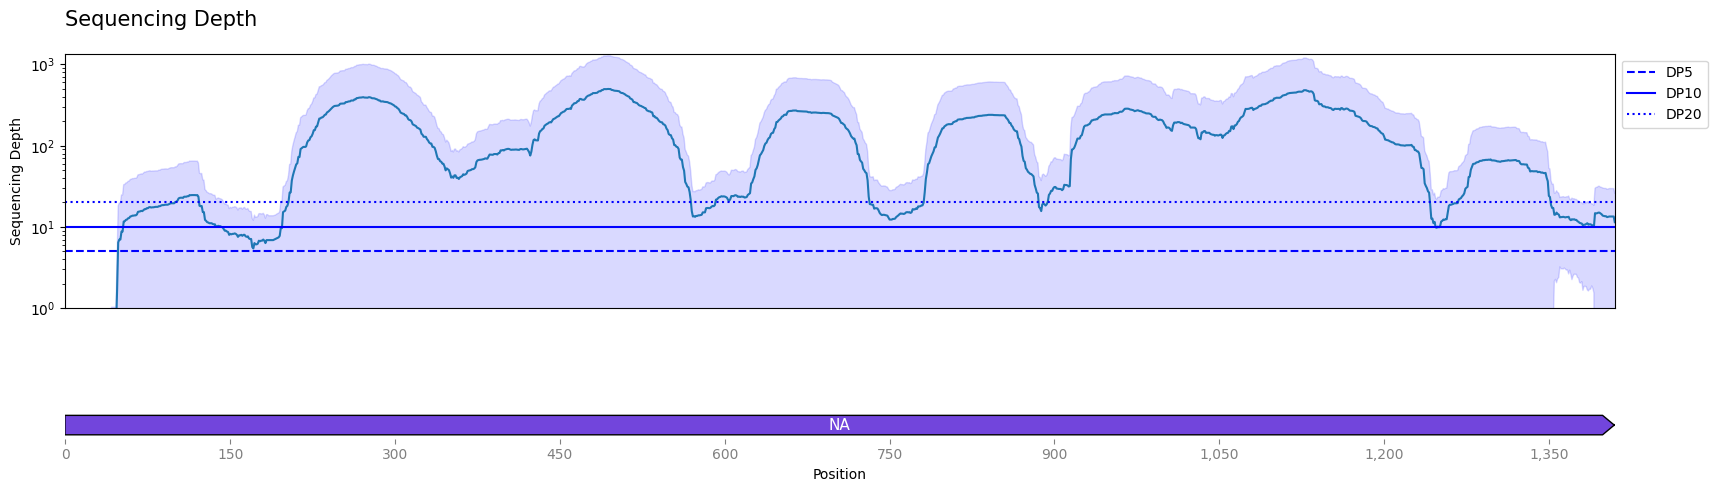

Source data for this figure (header and first rows):
idx, mean, ci_lower, ci_upper
1, 0.0, 0.0, 0.0
2, 0.0, 0.0, 0.0
3, 0.0, 0.0, 0.0
4, 0.0, 0.0, 0.0
5, 0.0, 0.0, 0.0
6, 0.0, 0.0, 0.0
7, 0.0, 0.0, 0.0
8, 0.0, 0.0, 0.0
9, 0.0, 0.0, 0.0
10, 0.0, 0.0, 0.0
11, 0.0, 0.0, 0.0
12, 0.0, 0.0, 0.0
13, 0.0, 0.0, 0.0
14, 0.0, 0.0, 0.0
15, 0.0, 0.0, 0.0
16, 0.0, 0.0, 0.0
17, 0.0, 0.0, 0.0
18, 0.0, 0.0, 0.0
19, 0.0, 0.0, 0.0
20, 0.0, 0.0, 0.0
21, 0.0, 0.0, 0.0
22, 0.0, 0.0, 0.0
23, 0.0, 0.0, 0.0
24, 0.0, 0.0, 0.0
25, 0.0, 0.0, 0.0
26, 0.1111, -0.1067, 0.3289
27, 0.1111, -0.1067, 0.3289
28, 0.1111, -0.1067, 0.3289
29, 0.1111, -0.1067, 0.3289
30, 0.1111, -0.1067, 0.3289
31, 0.2222, -0.06587, 0.5103
32, 0.2222, -0.06587, 0.5103
33, 0.3333, 0.006667, 0.66
34, 0.4444, -0.03019, 0.9191
35, 0.4444, -0.03019, 0.9191
36, 0.4444, -0.03019, 0.9191
37, 0.4444, -0.03019, 0.9191
38, 0.4444, -0.03019, 0.9191
39, 0.4444, -0.03019, 0.9191
40, 0.4444, -0.03019, 0.9191
41, 0.4444, -0.03019, 0.9191
42, 0.5556, 0.08092, 1.03
43, 0.5556, 0.08092, 1.03
44, 0.5556, 0.08092, 1.03
45, 0.5556, 0.08092, 1.03
46, 0.5556, 0.08092, 1.03
47, 1.667, -0.8847, 4.218
48, 6.444, -5.216, 18.1
49, 7.0, -5.748, 19.75
50, 7.0, -5.748, 19.75
51, 8.778, -7.215, 24.77
52, 8.778, -7.215, 24.77
53, 11.67, -9.747, 33.08
54, 11.78, -9.853, 33.41
55, 12.22, -10.28, 34.72
56, 12.33, -10.39, 35.05
57, 12.78, -10.81, 36.37
58, 12.89, -10.92, 36.7
59, 13.44, -11.45, 38.34
60, 13.56, -11.56, 38.67
... 1,401 more rows
